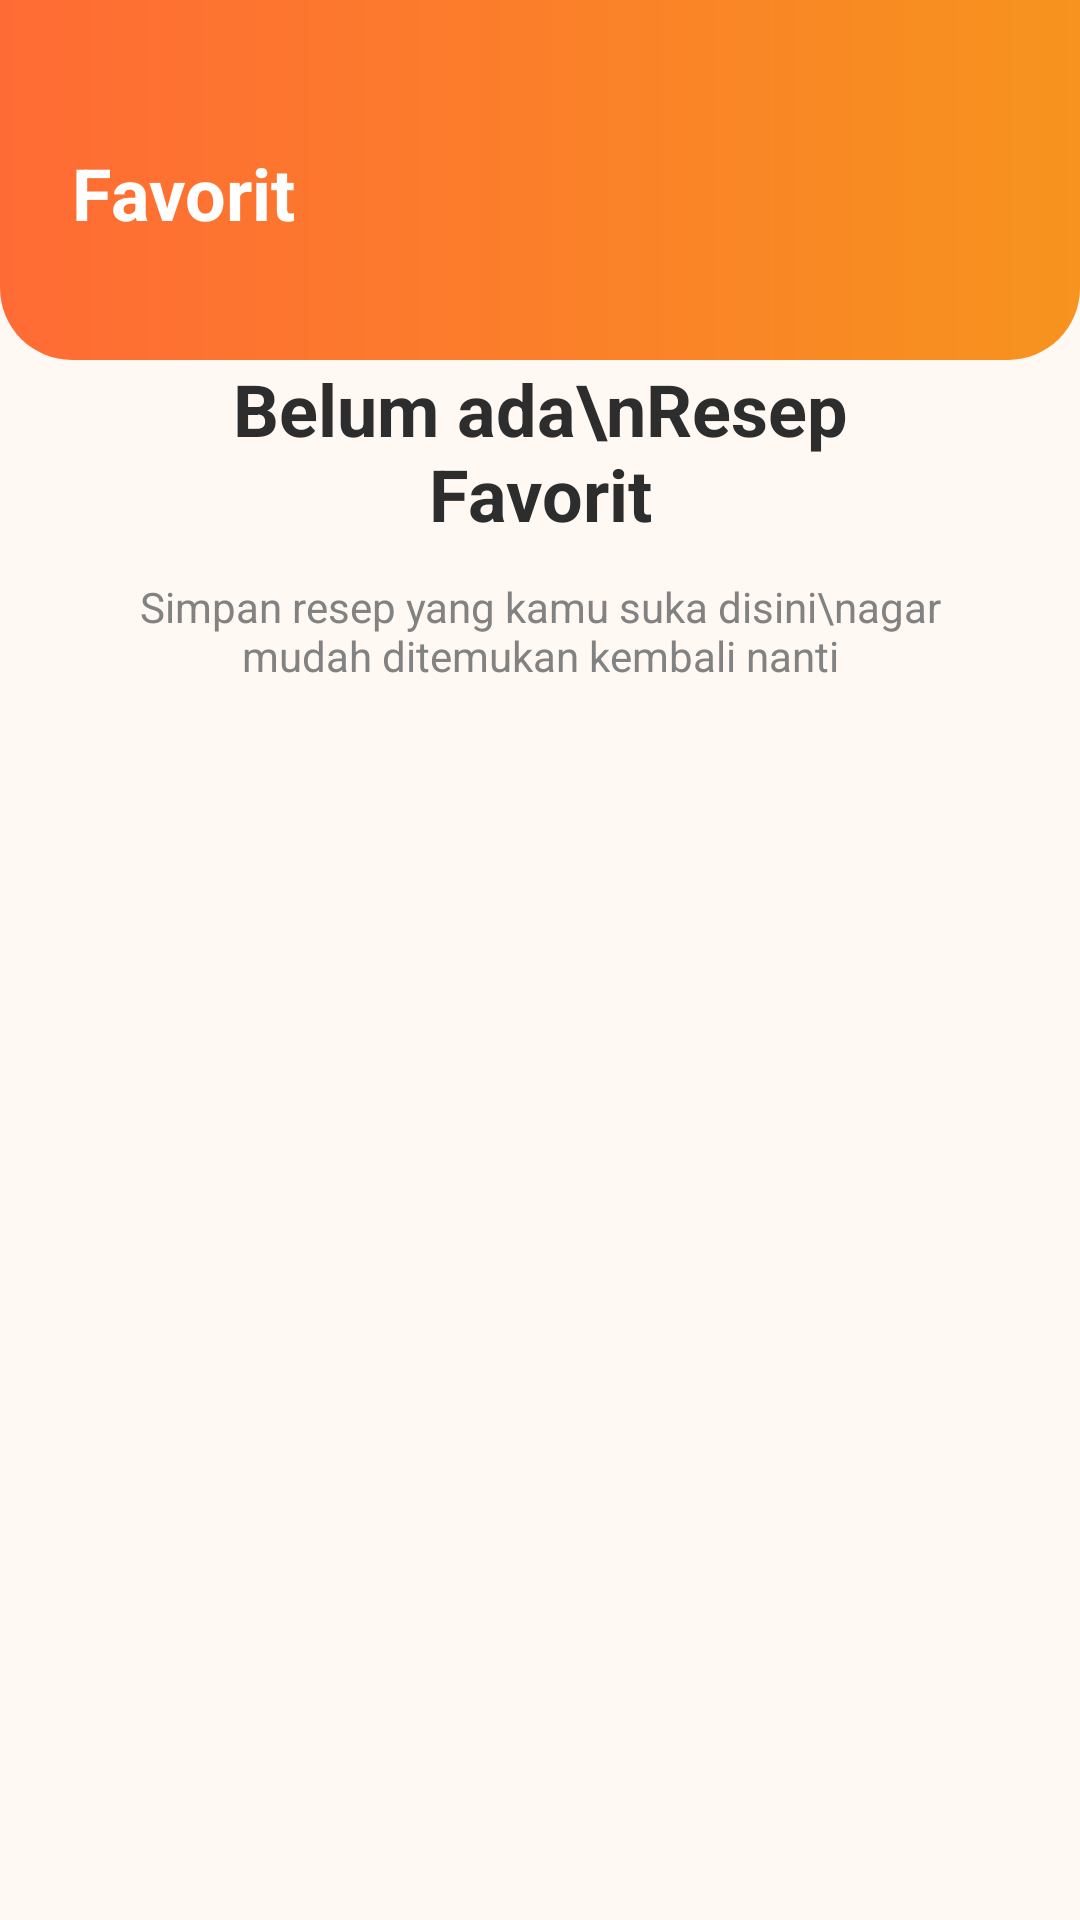

Android layout source for this screen:
<!-- AndroidManifest.xml: application theme Theme.ClicknCook -->
<!-- res/layout/activity_favorite.xml -->
<?xml version="1.0" encoding="utf-8"?>
<androidx.constraintlayout.widget.ConstraintLayout
    xmlns:android="http://schemas.android.com/apk/res/android"
    xmlns:app="http://schemas.android.com/apk/res-auto"
    xmlns:tools="http://schemas.android.com/tools"
    android:layout_width="match_parent"
    android:layout_height="match_parent"
    android:background="@color/cream_background">

    <View
        android:id="@+id/headerView"
        android:layout_width="match_parent"
        android:layout_height="120dp"
        android:background="@drawable/bg_header_gradient"
        app:layout_constraintTop_toTopOf="parent" />

    <TextView
        android:id="@+id/tvHeaderTitle"
        android:layout_width="wrap_content"
        android:layout_height="wrap_content"
        android:layout_marginStart="24dp"
        android:layout_marginTop="48dp"
        android:text="Favorit"
        android:textColor="@color/white"
        android:textSize="24sp"
        android:textStyle="bold"
        app:layout_constraintStart_toStartOf="parent"
        app:layout_constraintTop_toTopOf="parent" />

    <LinearLayout
        android:id="@+id/layoutEmptyState"
        android:layout_width="match_parent"
        android:layout_height="0dp"
        android:gravity="center"
        android:orientation="vertical"
        android:paddingHorizontal="40dp"
        android:visibility="visible"
        app:layout_constraintTop_toBottomOf="@+id/headerView">

        <TextView
            android:layout_width="wrap_content"
            android:layout_height="wrap_content"
            android:gravity="center"
            android:text="Belum ada\nResep Favorit"
            android:textColor="@color/black_text"
            android:textSize="24sp"
            android:textStyle="bold" />

        <TextView
            android:layout_width="wrap_content"
            android:layout_height="wrap_content"
            android:layout_marginTop="12dp"
            android:gravity="center"
            android:text="Simpan resep yang kamu suka disini\nagar mudah ditemukan kembali nanti"
            android:textColor="@color/gray_text"
            android:textSize="14sp" />
    </LinearLayout>

    <androidx.recyclerview.widget.RecyclerView
        android:id="@+id/rvFavoriteGrid"
        android:layout_width="match_parent"
        android:layout_height="0dp"
        android:clipToPadding="false"
        android:paddingTop="16dp"
        android:paddingBottom="24dp"
        android:paddingHorizontal="16dp"
        android:visibility="gone"
        app:layout_constraintBottom_toBottomOf="parent"
        app:layout_constraintTop_toBottomOf="@+id/headerView"
        app:layoutManager="androidx.recyclerview.widget.GridLayoutManager"
        app:spanCount="2"
        tools:listitem="@layout/item_favorite_card" />

</androidx.constraintlayout.widget.ConstraintLayout>
<!-- res/layout/item_favorite_card.xml (included above) -->
<?xml version="1.0" encoding="utf-8"?>
<com.google.android.material.card.MaterialCardView
    xmlns:android="http://schemas.android.com/apk/res/android"
    xmlns:app="http://schemas.android.com/apk/res-auto"
    android:layout_width="match_parent"
    android:layout_height="wrap_content"
    android:layout_margin="8dp"
    app:cardCornerRadius="12dp"
    app:cardElevation="4dp"
    app:cardBackgroundColor="@color/white">
    <androidx.constraintlayout.widget.ConstraintLayout
        android:layout_width="match_parent"
        android:layout_height="wrap_content">

        <com.google.android.material.imageview.ShapeableImageView
            android:id="@+id/imgRecipeThumb"
            android:layout_width="0dp"
            android:layout_height="120dp"
            android:scaleType="centerCrop"
            android:src="@drawable/logo"
            app:layout_constraintEnd_toEndOf="parent"
            app:layout_constraintStart_toStartOf="parent"
            app:layout_constraintTop_toTopOf="parent"
            app:shapeAppearanceOverlay="@style/ShapeAppearance.App.TopRoundedCard" />
        <ImageView
            android:id="@+id/btnHeart"
            android:layout_width="32dp"
            android:layout_height="32dp"
            android:layout_marginTop="8dp"
            android:layout_marginEnd="8dp"
            android:padding="6dp"
            android:src="@drawable/ic_heart_filled"
            android:background="@drawable/bg_circle_white"
            app:tint="@color/red_error"
            app:layout_constraintEnd_toEndOf="parent"
            app:layout_constraintTop_toTopOf="parent" />
        <TextView
            android:id="@+id/tvRecipeTitle"
            android:layout_width="0dp"
            android:layout_height="wrap_content"
            android:layout_marginTop="8dp"
            android:paddingHorizontal="8dp"
            android:paddingBottom="8dp"
            android:text="Brussels Sprouts, Mashed Potato &amp; Sausage Bowl with..."
            android:textColor="@color/black_text"
            android:textSize="14sp"
            android:textStyle="bold"
            app:layout_constraintEnd_toEndOf="parent"
            app:layout_constraintStart_toStartOf="parent"
            app:layout_constraintTop_toBottomOf="@+id/imgRecipeThumb" />

    </androidx.constraintlayout.widget.ConstraintLayout>
</com.google.android.material.card.MaterialCardView>
<!-- resources referenced by this layout -->
<resources>
  <color name="black_text">#2D2D2D</color>
  <color name="cream_background">#FFF8F3</color>
  <color name="gray_text">#828282</color>
  <color name="red_error">#D32F2F</color>
  <color name="white">#FFFFFF</color>
  <!-- drawable bg_circle_white (drawable) -->
  <?xml version="1.0" encoding="utf-8"?>
  <shape xmlns:android="http://schemas.android.com/apk/res/android"
      android:shape="oval">
      <solid android:color="@color/white" />
      <size android:width="32dp" android:height="32dp"/>
  </shape>
  <!-- drawable bg_header_gradient (drawable) -->
  <?xml version="1.0" encoding="utf-8"?>
  <shape xmlns:android="http://schemas.android.com/apk/res/android"
      android:shape="rectangle">
  
      <gradient
          android:startColor="@color/primary_orange"
          android:endColor="@color/secondary_gold"
          android:angle="0"
          android:type="linear" />
  
      <corners
          android:bottomLeftRadius="24dp"
          android:bottomRightRadius="24dp" />
  </shape>
  <!-- drawable logo: png bitmap (drawable, 216747 bytes) -->
  <style name="ShapeAppearance.App.TopRoundedCard" parent="ShapeAppearance.MaterialComponents.MediumComponent">
          <item name="cornerFamily">rounded</item>
          <item name="cornerSizeTopLeft">12dp</item>
          <item name="cornerSizeTopRight">12dp</item>
          <item name="cornerSizeBottomLeft">0dp</item>
          <item name="cornerSizeBottomRight">0dp</item>
      </style>
  <style name="Theme.ClicknCook" parent="Base.Theme.ClicknCook" />
  <color name="primary_orange">#FF6B35</color>
  <color name="secondary_gold">#F7931E</color>
  <style name="Base.Theme.ClicknCook" parent="Theme.Material3.DayNight.NoActionBar">
          <item name="colorPrimary">@color/primary_orange</item>
      </style>
</resources>
